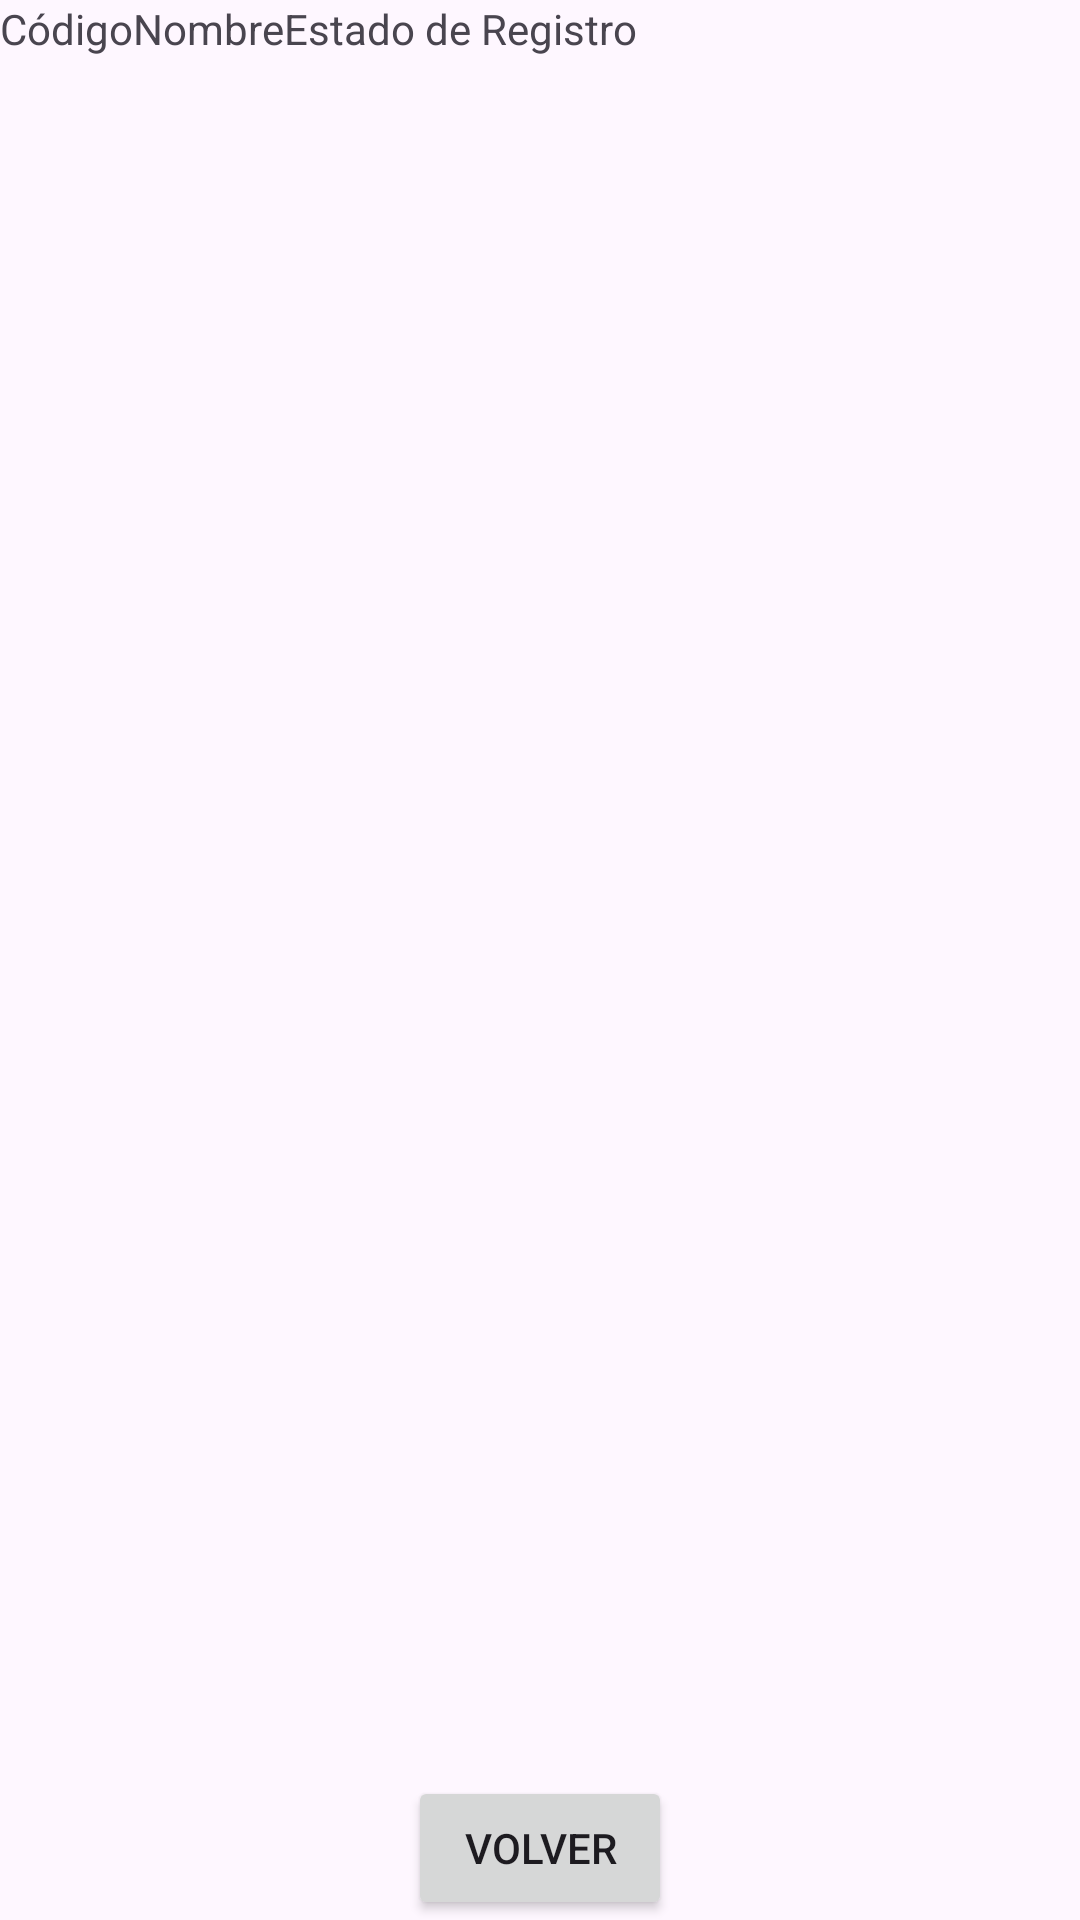

Reconstruct the res/layout file that produces this screen, plus the resources it refers to.
<!-- AndroidManifest.xml: application theme Theme.NegociosElectronicos -->
<!-- res/layout/activity_resultados_busqueda_tipo_permiso.xml -->
<?xml version="1.0" encoding="utf-8"?>
<LinearLayout
    xmlns:android="http://schemas.android.com/apk/res/android"
    xmlns:app="http://schemas.android.com/apk/res-auto"
    xmlns:tools="http://schemas.android.com/tools"
    android:layout_width="match_parent"
    android:layout_height="match_parent"
    android:orientation="vertical"
    tools:context=".Formularios.ResultadosBusquedaTipoPermisoActivity">

    <ScrollView
        android:layout_width="match_parent"
        android:layout_height="0dp"
        android:layout_weight="1">

        <HorizontalScrollView
            android:layout_width="match_parent"
            android:layout_height="wrap_content" >

            <TableLayout
                android:id="@+id/table"
                android:layout_width="wrap_content"
                android:layout_height="match_parent">

                <TableRow>
                    <TextView
                        android:layout_width="wrap_content"
                        android:layout_height="wrap_content"
                        android:text="Código" />

                    <TextView
                        android:layout_width="wrap_content"
                        android:layout_height="wrap_content"
                        android:text="Nombre" />

                    <TextView
                        android:layout_width="wrap_content"
                        android:layout_height="wrap_content"
                        android:text="Estado de Registro" />
                </TableRow>

            </TableLayout>
        </HorizontalScrollView>
    </ScrollView>

    <Button
        android:id="@+id/button_return"
        android:layout_width="wrap_content"
        android:layout_height="wrap_content"
        android:text="Volver"
        android:layout_gravity="center"/>

</LinearLayout>
<!-- resources referenced by this layout -->
<resources>
  <style name="Theme.NegociosElectronicos" parent="Base.Theme.NegociosElectronicos" />
  <style name="Base.Theme.NegociosElectronicos" parent="Theme.Material3.DayNight.NoActionBar">
          
          
      </style>
</resources>
